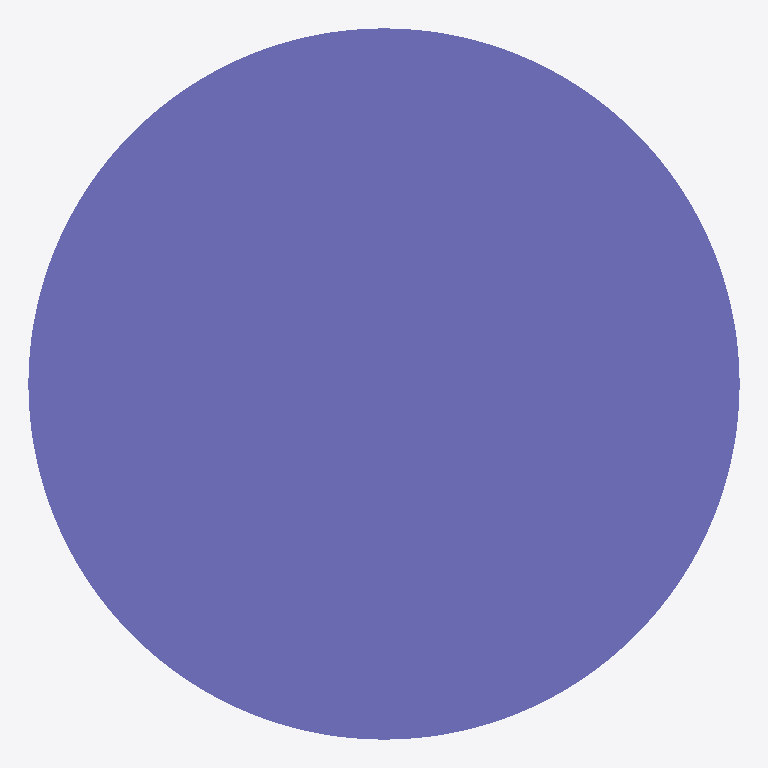
Plan cut of the same IFC building model at storey 'Default Building Storey' (level 0.00 m, cut at 1.40 m), seen from above with north up, elements coloured by IFC class: 1 column (violet). Cut surfaces are drawn darker.
Extent 450.0 m × 450.0 m × 3500.0 m (x, y, z). Storeys (1): Default Building Storey at 0.00 m. Elements (1): 1 IfcColumn.

HEADER;
FILE_DESCRIPTION(('ViewDefinition [CoordinationView]'),'2;1');
FILE_NAME('/Users/macbook/Desktop/BIM/data/rst_advanced/IfcColumn25.ifc','2018-08-31T00:12:29-0400',('Unknown Author','info@ifctoolsproject.com'),('Unknown Organization'),'IFC Tools Project - IFC2x3 Java Toolbox','IFC2x3 Java Toolbox 2.0','Unknown Authorizer');
FILE_SCHEMA(('IFC2X3'));
ENDSEC;
DATA;
#49=IFCPROJECT('1pCNC1cML7QenEs0W$Netf',#41,'Default Project','Description of Default Project',$,$,$,(#44),#48);
#51=IFCBUILDING('2m1aApmQnDaw2OwXrHFUjH',#41,'Default Building','Description',$,#50,$,$,.ELEMENT.,$,$,$);
#52=IFCBUILDINGSTOREY('1CjvomkFDCOgP8cHVnS1l6',#41,'Default Building Storey','Description',$,#50,$,$,.ELEMENT.,$);
#1=IFCCOLUMN('18YHwga450Mw4Fy6M5t_8p',#2,'M_Concrete-Round-Column:450mm:122504',$,'450mm',#3,#4,'122504');
ENDSEC;
